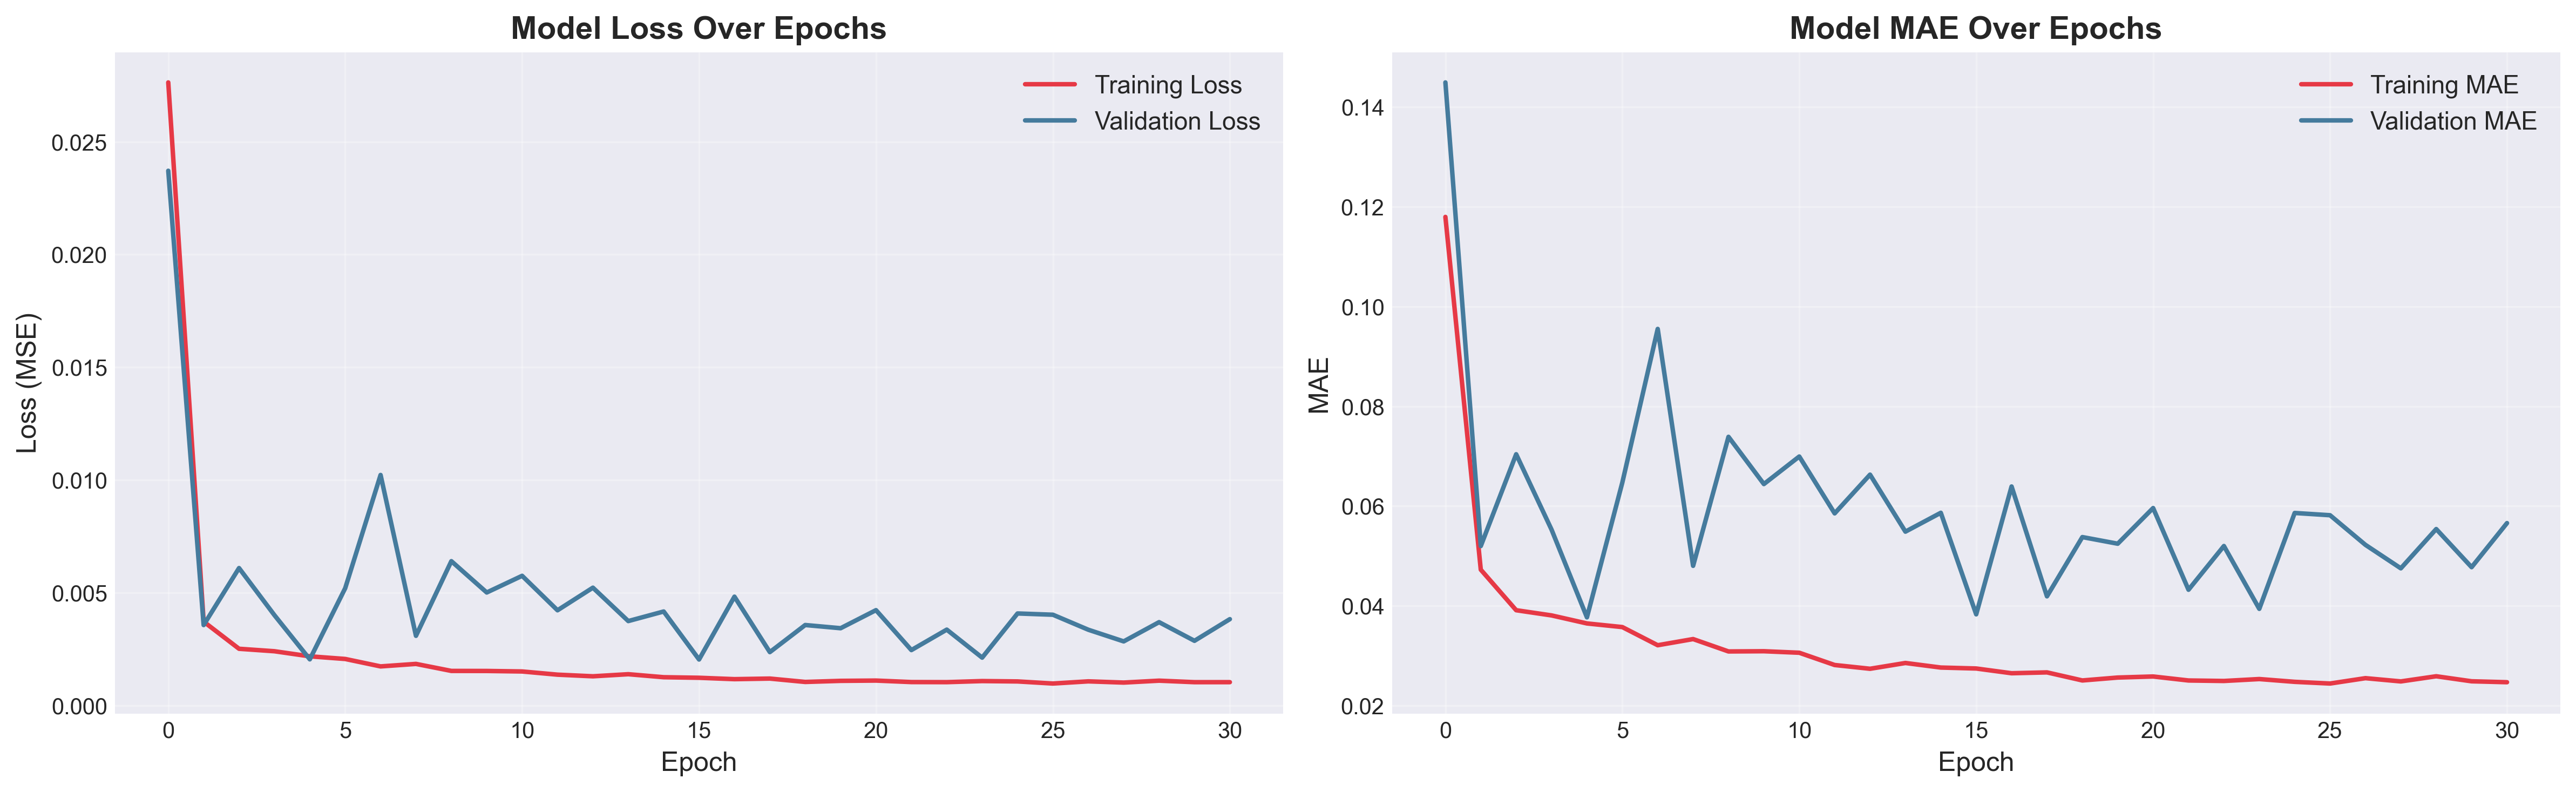

Source data for this figure (header and first rows):
loss, mae, mse, val_loss, val_mae, val_mse, lr
0.02763, 0.118, 0.02763, 0.02371, 0.1449, 0.02371, 0.001
0.003719, 0.04725, 0.003719, 0.003566, 0.05198, 0.003566, 0.001
0.002515, 0.03912, 0.002515, 0.006094, 0.07039, 0.006094, 0.001
0.002405, 0.03808, 0.002405, 0.004006, 0.05527, 0.004006, 0.001
0.00218, 0.03647, 0.00218, 0.002046, 0.03769, 0.002046, 0.001
0.002063, 0.03574, 0.002063, 0.0052, 0.06472, 0.0052, 0.001
0.001733, 0.0321, 0.001733, 0.01022, 0.09551, 0.01022, 0.001
0.001844, 0.03334, 0.001844, 0.003089, 0.04802, 0.003089, 0.001
0.001533, 0.03086, 0.001533, 0.0064, 0.07388, 0.0064, 0.001
0.001531, 0.0309, 0.001531, 0.005011, 0.06441, 0.005011, 0.001
0.001509, 0.0306, 0.001509, 0.00575, 0.06993, 0.00575, 0.0005
0.001367, 0.02814, 0.001367, 0.004222, 0.05853, 0.004222, 0.0005
0.001294, 0.02738, 0.001294, 0.005224, 0.0663, 0.005224, 0.0005
0.001387, 0.02854, 0.001387, 0.003743, 0.05487, 0.003743, 0.0005
0.001253, 0.02763, 0.001253, 0.004168, 0.05865, 0.004168, 0.0005
0.001229, 0.02744, 0.001229, 0.002039, 0.0383, 0.002039, 0.00025
0.001168, 0.02649, 0.001168, 0.004826, 0.06392, 0.004826, 0.00025
0.001193, 0.02666, 0.001193, 0.002366, 0.0419, 0.002366, 0.00025
0.001044, 0.02504, 0.001044, 0.003568, 0.05378, 0.003568, 0.00025
0.001092, 0.02562, 0.001092, 0.003426, 0.05245, 0.003426, 0.00025
0.001105, 0.02583, 0.001105, 0.004228, 0.0596, 0.004228, 0.000125
0.001038, 0.02503, 0.001038, 0.002457, 0.04322, 0.002457, 0.000125
0.001035, 0.02494, 0.001035, 0.003364, 0.05199, 0.003364, 0.000125
0.001083, 0.02532, 0.001083, 0.002122, 0.03939, 0.002122, 0.000125
0.001066, 0.02476, 0.001066, 0.004081, 0.05861, 0.004081, 0.000125
0.0009737, 0.02442, 0.0009737, 0.004024, 0.05816, 0.004024, 6.25e-05
0.00107, 0.0255, 0.00107, 0.003359, 0.05222, 0.003359, 6.25e-05
0.001016, 0.02485, 0.001016, 0.002842, 0.04752, 0.002842, 6.25e-05
0.0011, 0.02588, 0.0011, 0.003695, 0.05539, 0.003695, 6.25e-05
0.001034, 0.02487, 0.001034, 0.002868, 0.04775, 0.002868, 6.25e-05
0.001034, 0.02469, 0.001034, 0.003829, 0.05659, 0.003829, 3.125e-05
